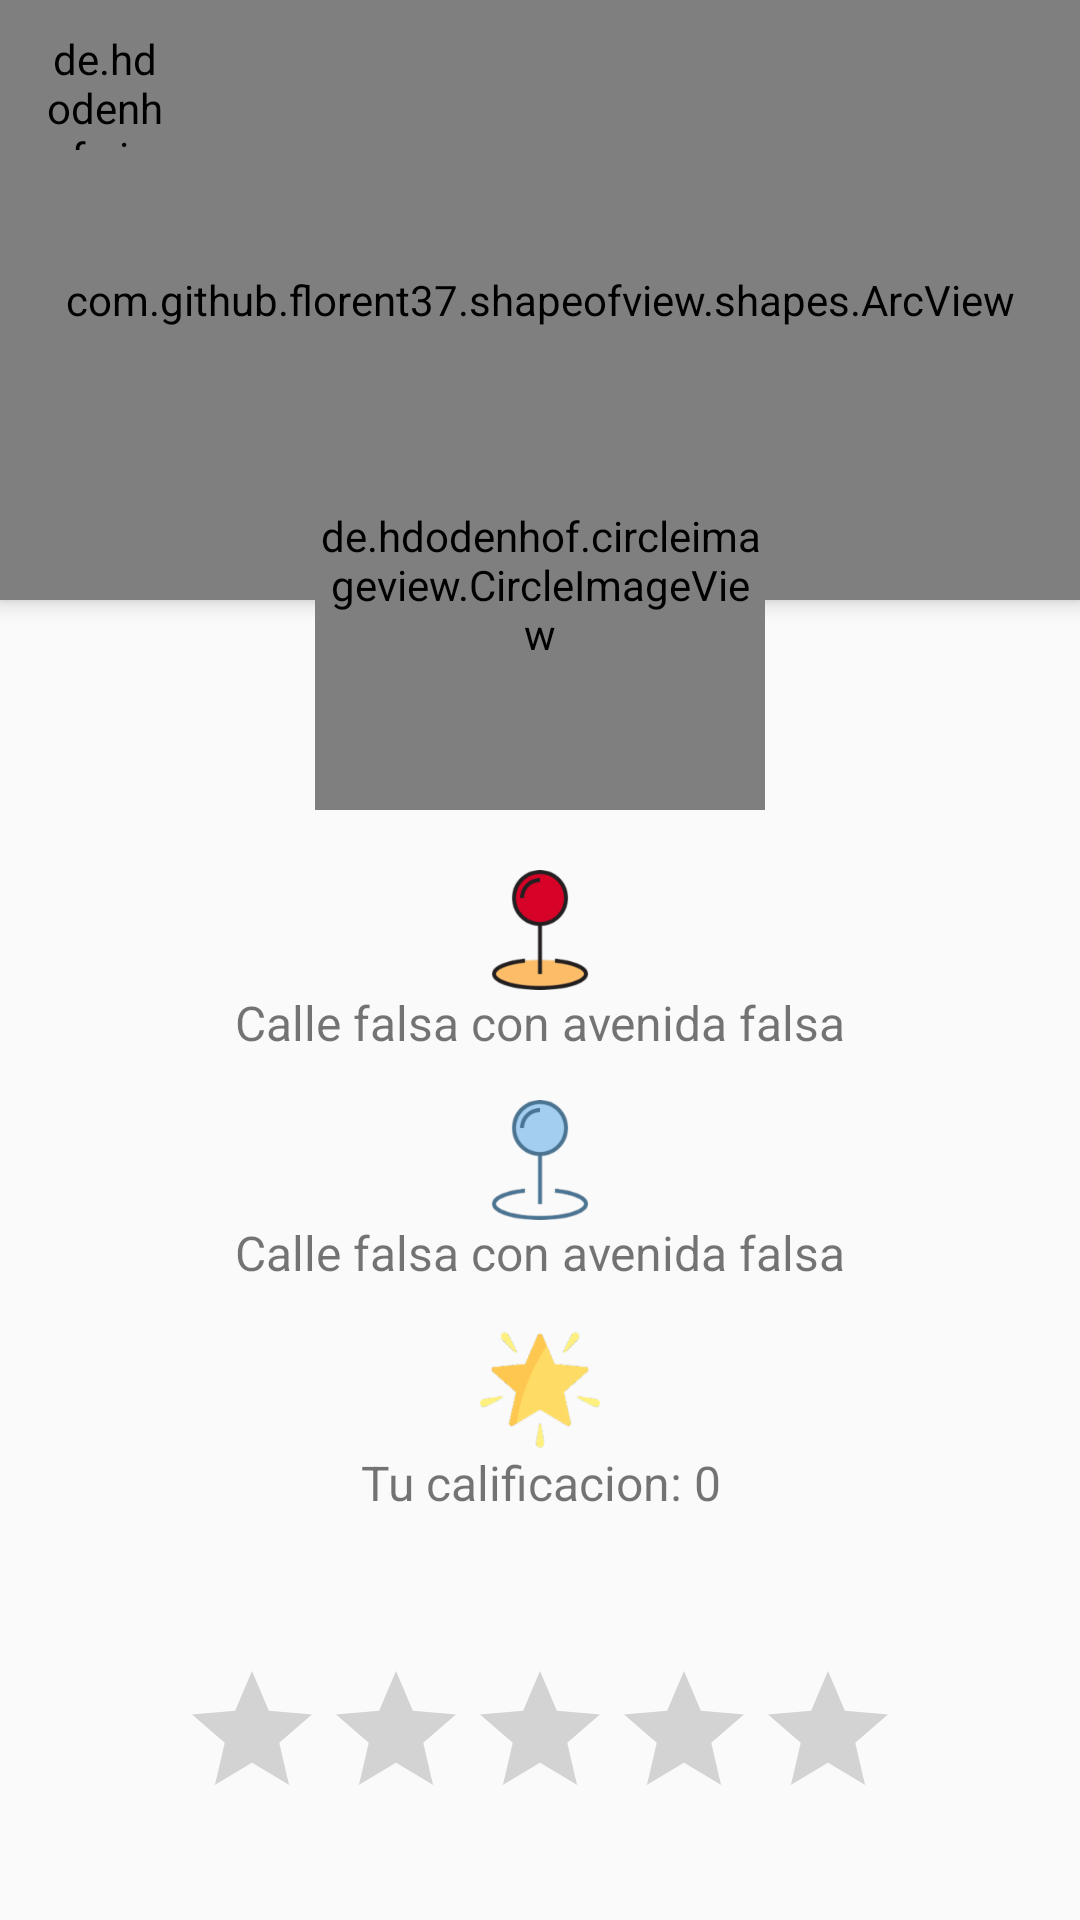

Layout XML and referenced resources for this Android screen:
<!-- AndroidManifest.xml: application theme AppTheme -->
<!-- res/layout/activity_history_booking_detail_client.xml -->
<?xml version="1.0" encoding="utf-8"?>
<androidx.coordinatorlayout.widget.CoordinatorLayout xmlns:android="http://schemas.android.com/apk/res/android"
    xmlns:app="http://schemas.android.com/apk/res-auto"
    xmlns:tools="http://schemas.android.com/tools"
    android:layout_width="match_parent"
    android:layout_height="match_parent"
    android:fitsSystemWindows="true"
    tools:context=".activities.client.HistoryBookingDetailClientActivity">

    <LinearLayout
        android:layout_width="match_parent"
        android:layout_height="match_parent"
        android:orientation="vertical">

        <com.github.florent37.shapeofview.shapes.ArcView
            android:layout_width="match_parent"
            android:layout_height="200dp"
            android:elevation="4dp"
            app:shape_arc_cropDirection="outside"
            app:shape_arc_height="20dp"
            app:shape_arc_position="bottom"
            >

            <View
                android:layout_width="match_parent"
                android:layout_height="wrap_content"
                android:background="@color/colorPrimaryDark" />

            <TextView
                android:id="@+id/textViewNameBookingDetail"
                android:layout_width="324dp"
                android:layout_height="wrap_content"
                android:layout_margin="50dp"
                android:text="Nombre del conductor"
                android:textAlignment="center"
                android:textColor="@color/colorWhite"
                android:textSize="22sp"
                android:textStyle="bold" />


        </com.github.florent37.shapeofview.shapes.ArcView>

        <ImageView
            android:layout_width="40dp"
            android:layout_height="40dp"
            android:layout_gravity="center"
            android:src="@drawable/pin"
            android:layout_marginTop="90dp" />

        <TextView
            android:id="@+id/textViewOriginHistoryBookingDetail"
            android:layout_width="match_parent"
            android:layout_height="wrap_content"
            android:textAlignment="center"
            android:text="Calle falsa con avenida falsa"
            android:layout_marginRight="40dp"
            android:layout_marginLeft="40dp"
            android:textSize="16sp" />

        <ImageView
            android:layout_width="40dp"
            android:layout_height="40dp"
            android:layout_gravity="center"
            android:src="@drawable/pin_blue"
            android:layout_marginTop="15dp" />

        <TextView
            android:id="@+id/textViewDestinationHistoryBookingDetail"
            android:layout_width="match_parent"
            android:layout_height="wrap_content"
            android:textAlignment="center"
            android:text="Calle falsa con avenida falsa"
            android:layout_marginRight="40dp"
            android:layout_marginLeft="40dp"
            android:textSize="16sp" />

        <ImageView
            android:layout_width="40dp"
            android:layout_height="40dp"
            android:layout_gravity="center"
            android:src="@drawable/estrella"
            android:layout_marginTop="15dp" />

        <TextView
            android:id="@+id/textViewCalificationHistoryBookingDetail"
            android:layout_width="match_parent"
            android:layout_height="wrap_content"
            android:textAlignment="center"
            android:text="Tu calificacion: 0"
            android:layout_marginRight="40dp"
            android:layout_marginLeft="40dp"
            android:textSize="16sp" />


    </LinearLayout>

    <de.hdodenhof.circleimageview.CircleImageView
        android:id="@+id/circleImageHistoryBookingDetail"
        android:layout_width="150dp"
        android:layout_height="150dp"
        android:src="@drawable/user"
        android:layout_gravity="center|top"
        app:civ_border_width="5dp"
        app:civ_border_color="#F0F0F0"
        android:layout_marginTop="120dp" />

    <RatingBar
        android:id="@+id/ratingBarHistoryBookingDetail"
        android:layout_width="wrap_content"
        android:layout_height="wrap_content"
        android:layout_gravity="center|bottom"
        android:numStars="5"
        android:isIndicator="true"
        android:layout_margin="30dp" />

    <de.hdodenhof.circleimageview.CircleImageView
        android:id="@+id/circleImageBack"
        android:layout_width="40dp"
        android:layout_height="40dp"
        android:src="@drawable/ic_arrow_back_black"
        android:layout_gravity="left|top"
        app:civ_circle_background_color="@color/colorWhite"
        android:layout_marginTop="10dp"
        android:layout_marginLeft="15dp"/>



</androidx.coordinatorlayout.widget.CoordinatorLayout>
<!-- resources referenced by this layout -->
<resources>
  <color name="colorPrimaryDark">#C1D631</color>
  <color name="colorWhite">#FFFFFF</color>
  <!-- drawable estrella: png bitmap (drawable-hdpi, 3931 bytes) -->
  <!-- drawable pin: png bitmap (drawable-hdpi, 4089 bytes) -->
  <!-- drawable pin_blue: png bitmap (drawable-hdpi, 4311 bytes) -->
  <style name="AppTheme" parent="Theme.AppCompat.Light.NoActionBar">
          
          <item name="colorPrimary">@color/primary</item>
          <item name="colorPrimaryDark">@color/colorPrimaryDark</item>
          <item name="colorAccent">@color/colorAccent</item>
  
      </style>
  <color name="primary">#FFFFFF</color>
  <color name="colorAccent">#E040FB</color>
</resources>
